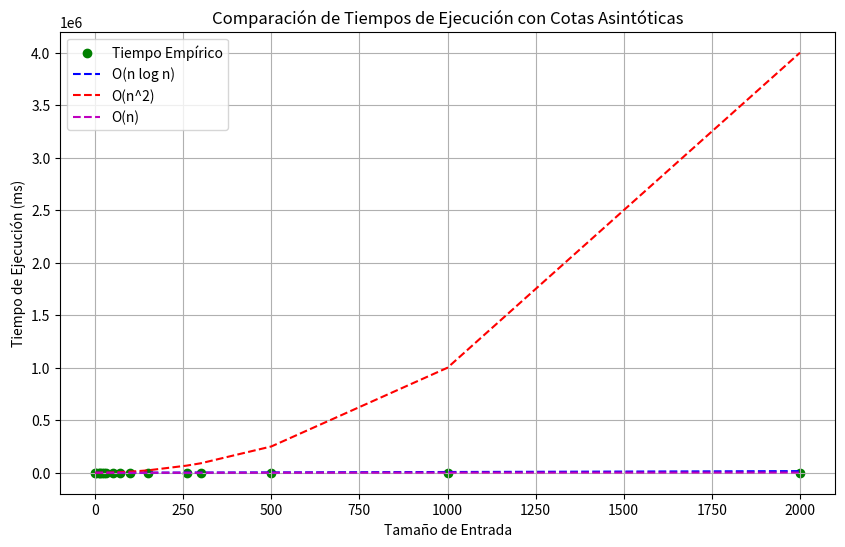

Recreate this plot in Python.
import matplotlib.pyplot as plt
import time
import random
import math

def cocktailSort(a):
    n = len(a)
    swapped = True
    start = 0
    end = n-1
    while swapped:

        # loop from left to right same as the bubble sort
        for i in range(start, end):
            if a[i] > a[i+1]:
                a[i], a[i+1] = a[i+1], a[i]
                swapped = True

        if not swapped:
            break

        swapped = False
        end -= 1

        # from right to left, doing the same comparison as in the previous stage
        for i in range(end-1, start-1, -1):
            if a[i] > a[i+1]:
                a[i], a[i+1] = a[i+1], a[i]
                swapped = True

        start = start + 1

    return a

def theoretical_curve_nlogn(sizes):
    return [size * math.log(size) for size in sizes]

def theoretical_curve_n2(sizes):
    return [size**2 for size in sizes]

def theoretical_curve_n(sizes):
    return sizes

# Función para medir el tiempo de ejecución para diferentes tamaños de entrada
def measure_time():
    input_sizes = [1, 2, 10, 15, 20, 25, 30, 50, 70, 100, 150, 260, 300, 500, 1000, 2000]
    times = []

    for size in input_sizes:
        a = [random.randint(0, 10000) for _ in range(size)]  # Generar una lista aleatoria de tamaño `size`
        
        start_time = time.perf_counter()
        cocktailSort(a)
        end_time = time.perf_counter()
        
        execution_time = (end_time - start_time) * 1000  # Convertir a milisegundos
        times.append(execution_time)
        print(f'Size: {size}, Time: {execution_time:.6f} ms')

    # Calcular los valores teóricos para las cotas asintóticas
    theoretical_nlogn = theoretical_curve_nlogn(input_sizes)
    theoretical_n2 = theoretical_curve_n2(input_sizes)
    theoretical_n = theoretical_curve_n(input_sizes)
    
    # Graficar los resultados junto con las cotas asintóticas
    plt.figure(figsize=(10, 6))
    plt.scatter(input_sizes, times, color='g', label='Tiempo Empírico')
    plt.plot(input_sizes, theoretical_nlogn, linestyle='--', color='b', label='O(n log n)')
    plt.plot(input_sizes, theoretical_n2, linestyle='--', color='r', label='O(n^2)')
    plt.plot(input_sizes, theoretical_n, linestyle='--', color='m', label='O(n)')
    plt.title('Comparación de Tiempos de Ejecución con Cotas Asintóticas')
    plt.xlabel('Tamaño de Entrada')
    plt.ylabel('Tiempo de Ejecución (ms)')
    plt.legend()
    plt.grid(True)
    plt.show()

measure_time()
